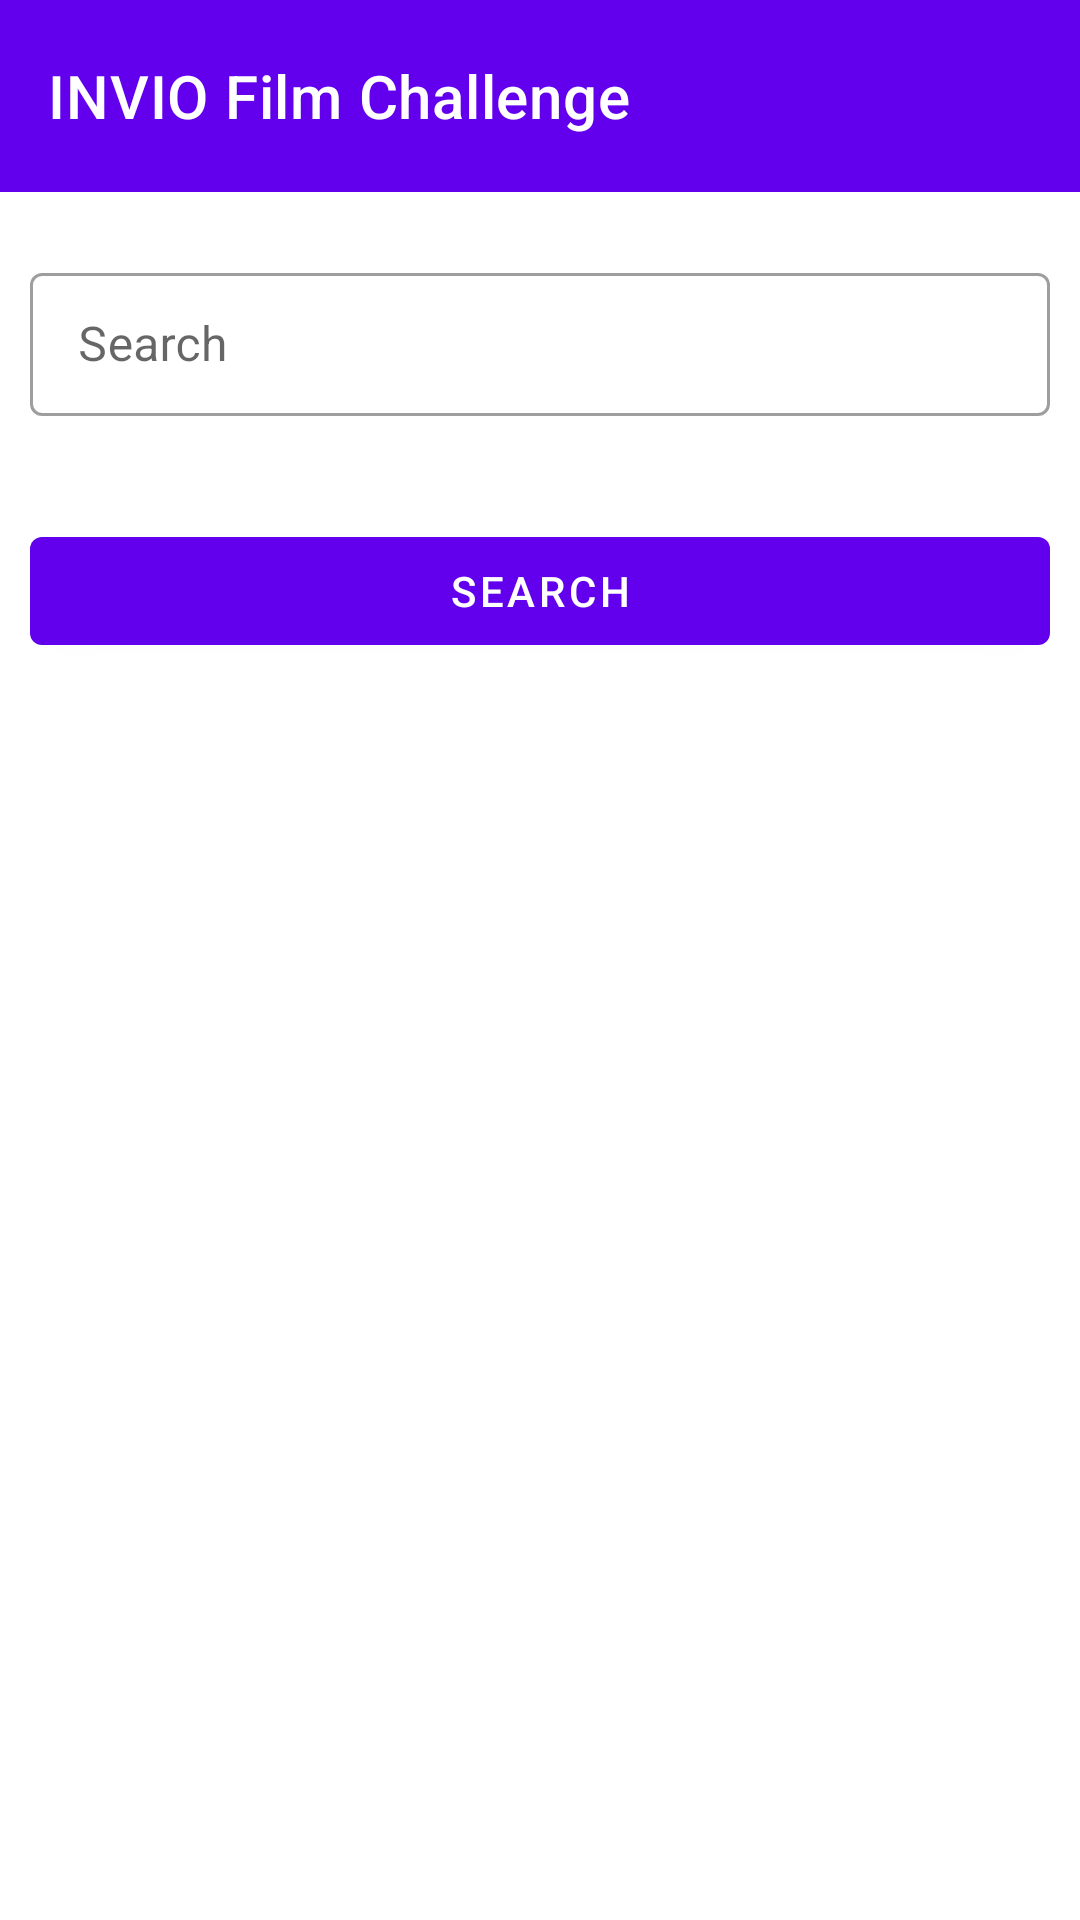

Here is an Android app screen rendered from its layout file. Give the layout XML and the strings, colors and styles it references.
<!-- AndroidManifest.xml: application theme Theme.INVIOFilmChallenge -->
<!-- res/layout/fragment_movie_search.xml -->
<?xml version="1.0" encoding="utf-8"?>
<androidx.constraintlayout.widget.ConstraintLayout xmlns:android="http://schemas.android.com/apk/res/android"
    xmlns:app="http://schemas.android.com/apk/res-auto"
    xmlns:tools="http://schemas.android.com/tools"
    android:layout_width="match_parent"
    android:layout_height="match_parent"
    tools:context=".movie_search_fragment.MovieSearchFragment">

    <com.google.android.material.appbar.AppBarLayout
        android:layout_width="0dp"
        android:layout_height="0dp"
        app:layout_constraintBottom_toTopOf="@+id/guideline8"
        app:layout_constraintEnd_toEndOf="parent"
        app:layout_constraintStart_toStartOf="parent"
        app:layout_constraintTop_toTopOf="parent" >
        <androidx.appcompat.widget.Toolbar
            android:id="@+id/coustemToolbar"
            android:layout_gravity="right"
            android:layout_width="match_parent"
            app:titleTextColor="@color/white"
            app:title="@string/app_name"
            android:layout_height="match_parent"/>
    </com.google.android.material.appbar.AppBarLayout>

    <com.google.android.material.textfield.TextInputLayout
        android:id="@+id/textField"
        style="@style/Widget.MaterialComponents.TextInputLayout.OutlinedBox.Dense"
        android:layout_width="match_parent"
        android:layout_height="wrap_content"
        android:hint="@string/search"
        android:layout_margin="@dimen/ic_padding"
        app:layout_constraintBottom_toTopOf="@+id/guideline4"
        app:layout_constraintEnd_toEndOf="parent"
        app:layout_constraintStart_toStartOf="parent"
        app:layout_constraintTop_toTopOf="@+id/guideline8">

        <com.google.android.material.textfield.TextInputEditText
            android:id="@+id/movieNameText"
            android:layout_width="match_parent"
            android:layout_height="wrap_content" />

    </com.google.android.material.textfield.TextInputLayout>

    <com.google.android.material.button.MaterialButton
        android:id="@+id/serarchButton"
        android:layout_width="match_parent"
        android:layout_height="wrap_content"
        android:text="@string/search"
        android:layout_margin="@dimen/ic_padding"
        app:layout_constraintBottom_toTopOf="@+id/frameLayout"
        app:layout_constraintEnd_toEndOf="parent"
        app:layout_constraintStart_toStartOf="parent"
        app:layout_constraintTop_toTopOf="@+id/guideline4" />

    <FrameLayout
        android:id="@+id/frameLayout"
        android:layout_width="0dp"
        android:layout_height="0dp"
        android:layout_margin="@dimen/ic_padding"
        app:layout_constraintBottom_toBottomOf="parent"
        app:layout_constraintEnd_toEndOf="parent"
        app:layout_constraintStart_toStartOf="parent"
        app:layout_constraintTop_toTopOf="@+id/guideline3">

        <androidx.recyclerview.widget.RecyclerView
            android:id="@+id/movieRv"
            android:layout_width="match_parent"
            android:layout_height="match_parent" />

        <com.airbnb.lottie.LottieAnimationView
            android:id="@+id/loadingView"
            android:layout_width="match_parent"
            android:layout_height="match_parent"
            app:lottie_autoPlay="true"
            app:lottie_rawRes="@raw/loading"
            android:visibility="gone" />
    </FrameLayout>

    <androidx.constraintlayout.widget.Guideline
        android:id="@+id/guideline3"
        android:layout_width="wrap_content"
        android:layout_height="wrap_content"
        android:orientation="horizontal"
        app:layout_constraintGuide_percent="0.35" />

    <androidx.constraintlayout.widget.Guideline
        android:id="@+id/guideline4"
        android:layout_width="wrap_content"
        android:layout_height="wrap_content"
        android:orientation="horizontal"
        app:layout_constraintGuide_percent="0.25" />

    <androidx.constraintlayout.widget.Guideline
        android:id="@+id/guideline8"
        android:layout_width="wrap_content"
        android:layout_height="wrap_content"
        android:orientation="horizontal"
        app:layout_constraintGuide_percent="0.1" />
</androidx.constraintlayout.widget.ConstraintLayout>
<!-- resources referenced by this layout -->
<resources>
  <dimen name="ic_padding">10dp</dimen>
  <string name="app_name">INVIO Film Challenge</string>
  <string name="search">Search</string>
  <style name="Theme.INVIOFilmChallenge" parent="Theme.MaterialComponents.DayNight.NoActionBar">
          
          <item name="colorPrimary">@color/purple_500</item>
          <item name="colorPrimaryVariant">@color/purple_700</item>
          <item name="colorOnPrimary">@color/white</item>
          
          <item name="colorSecondary">@color/teal_200</item>
          <item name="colorSecondaryVariant">@color/teal_700</item>
          <item name="colorOnSecondary">@color/black</item>
          
          <item name="android:statusBarColor" tools:targetApi="l">?attr/colorPrimaryVariant</item>
          
      </style>
  <!-- not gathered from this repository: default colours our renderer supplied (Android Studio template values) -->
  <color name="purple_500">#FF6200EE</color>
  <color name="purple_700">#FF3700B3</color>
  <color name="teal_200">#FF03DAC5</color>
  <color name="teal_700">#FF018786</color>
  <color name="black">#FF000000</color>
  <color name="white">#FFFFFFFF</color>
</resources>
